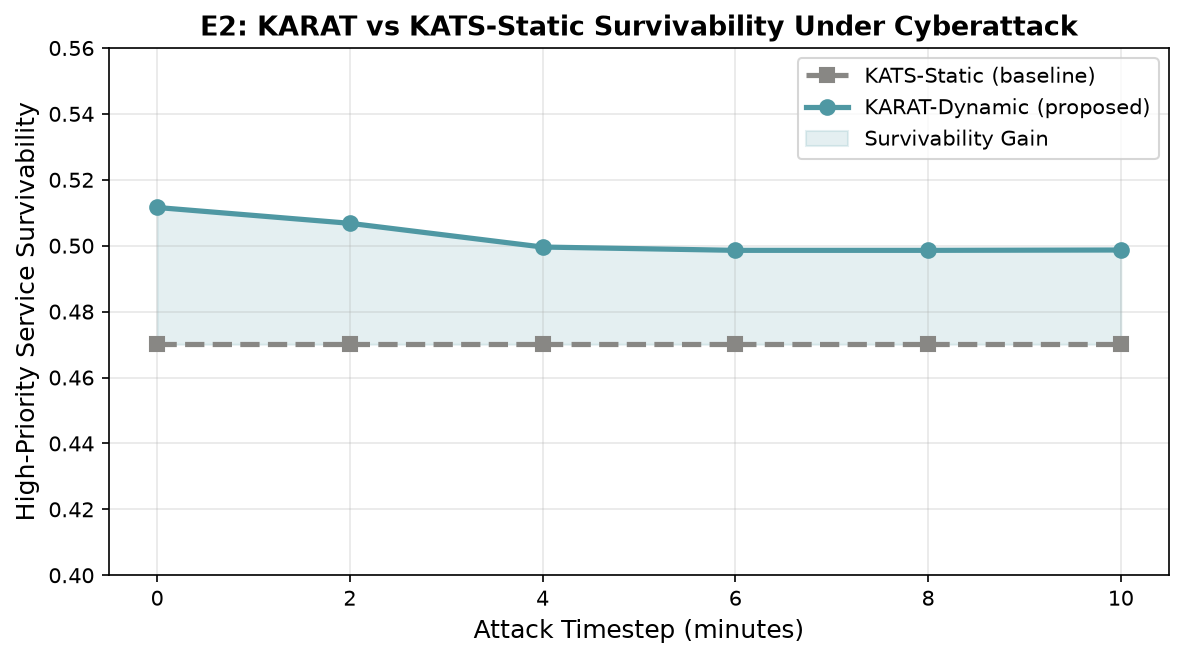

Source data for this figure (header and first rows):
timestep, cka_drop, kats_static, karat_dynamic, gain
0, 0.0098, 0.4701, 0.5116, 0.0415
2, 0.0342, 0.4701, 0.5068, 0.0366
4, 0.1466, 0.4701, 0.4996, 0.0295
6, 0.1877, 0.4701, 0.4986, 0.0285
8, 0.1989, 0.4701, 0.4986, 0.0285
10, 0.207, 0.4701, 0.4987, 0.0286
